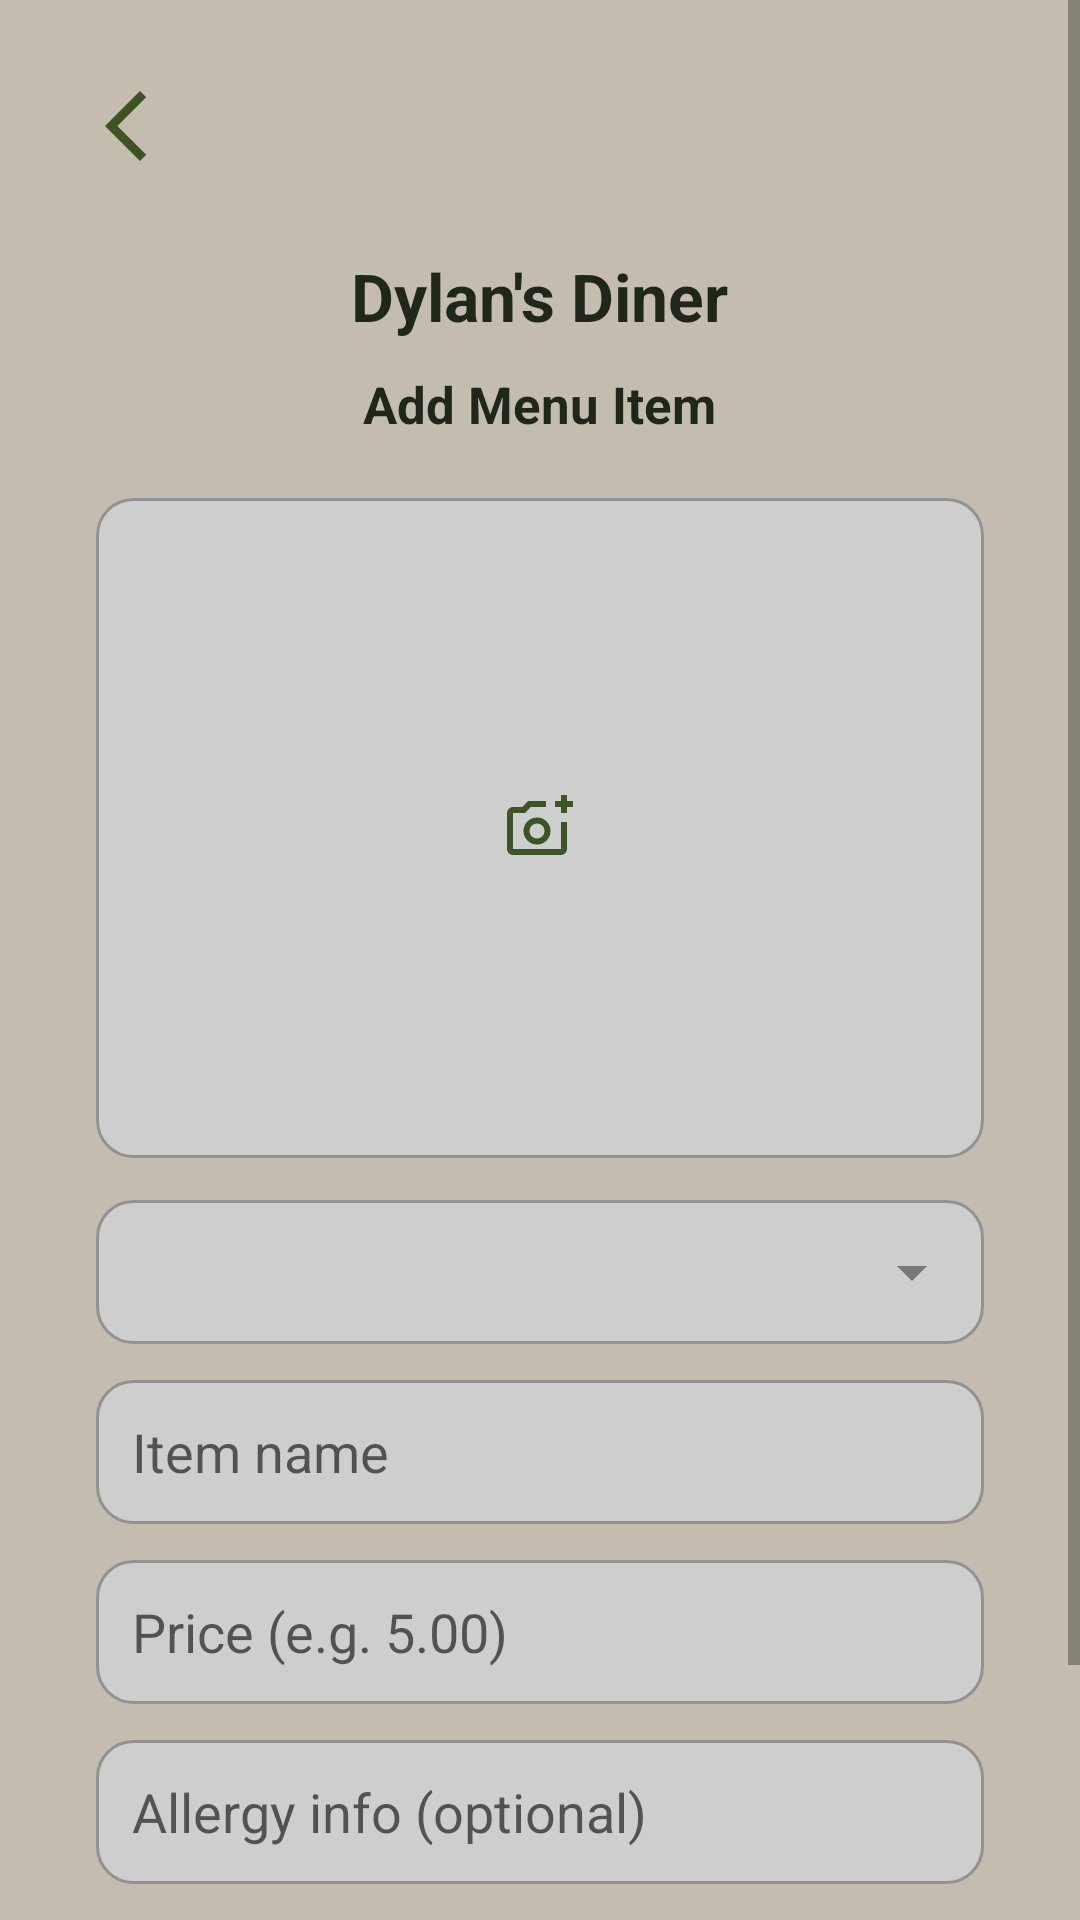

Write the Android layout XML for this screen, with the resource values it uses.
<!-- AndroidManifest.xml: application theme Theme.RestaurantApp -->
<!-- res/layout/activity_add_menu_item.xml -->
<?xml version="1.0" encoding="utf-8"?>
<ScrollView xmlns:android="http://schemas.android.com/apk/res/android"
    xmlns:app="http://schemas.android.com/apk/res-auto"
    android:layout_width="match_parent"
    android:layout_height="match_parent"
    android:fillViewport="true">

    <androidx.constraintlayout.widget.ConstraintLayout
        android:layout_width="match_parent"
        android:layout_height="wrap_content"
        android:padding="16dp">

        <ImageView
            android:id="@+id/btnBack"
            android:layout_width="28dp"
            android:layout_height="28dp"
            android:layout_marginStart="12dp"
            android:layout_marginTop="12dp"
            android:contentDescription="@string/back"
            android:src="@drawable/ic_arrow_back"
            app:layout_constraintStart_toStartOf="parent"
            app:layout_constraintTop_toTopOf="parent" />

        <LinearLayout
            android:id="@+id/contentLayout"
            android:layout_width="match_parent"
            android:layout_height="wrap_content"
            android:layout_marginTop="56dp"
            android:gravity="center_horizontal"
            android:orientation="vertical"
            app:layout_constraintEnd_toEndOf="parent"
            app:layout_constraintStart_toStartOf="parent"
            app:layout_constraintTop_toTopOf="parent">

            <TextView
                android:id="@+id/txtRestaurantName"
                android:layout_width="wrap_content"
                android:layout_height="wrap_content"
                android:layout_marginTop="12dp"
                android:text="@string/restaurant_name"
                android:textSize="22sp"
                android:textStyle="bold" />

            <TextView
                android:layout_width="wrap_content"
                android:layout_height="wrap_content"
                android:layout_marginTop="10dp"
                android:layout_marginBottom="14dp"
                android:text="@string/add_menu_item"
                android:textSize="17sp"
                android:textStyle="bold" />

            <ImageView
                android:id="@+id/imgFood"
                android:layout_width="match_parent"
                android:layout_height="220dp"
                android:layout_gravity="center_horizontal"
                android:layout_marginStart="16dp"
                android:layout_marginTop="6dp"
                android:layout_marginEnd="16dp"
                android:background="@drawable/edittext_background"
                android:clipToOutline="true"
                android:contentDescription="@string/food_image"
                android:maxWidth="240dp"
                android:scaleType="centerInside"
                android:src="@drawable/ic_image_placeholder" />

            <com.google.android.material.textfield.MaterialAutoCompleteTextView
                android:id="@+id/spnItemImage"
                android:layout_width="match_parent"
                android:layout_height="48dp"
                android:layout_gravity="center_horizontal"
                android:layout_marginStart="16dp"
                android:layout_marginTop="14dp"
                android:layout_marginEnd="16dp"
                android:background="@drawable/edittext_background"
                android:drawableEnd="@drawable/ic_dropdown_arrow_down"
                android:drawablePadding="12dp"
                android:fontFamily="sans-serif"
                android:inputType="none"
                android:maxWidth="320dp"
                android:padding="12dp"
                android:paddingEnd="10dp"
                android:textSize="16sp" />


            <EditText
                android:id="@+id/edtItemName"
                android:layout_width="match_parent"
                android:layout_height="48dp"
                android:layout_gravity="center_horizontal"
                android:layout_marginStart="16dp"
                android:layout_marginTop="12dp"
                android:layout_marginEnd="16dp"
                android:background="@drawable/edittext_background"
                android:hint="@string/item_name"
                android:maxWidth="320dp"
                android:padding="12dp" />

            <EditText
                android:id="@+id/edtItemPrice"
                android:layout_width="match_parent"
                android:layout_height="48dp"
                android:layout_gravity="center_horizontal"
                android:layout_marginStart="16dp"
                android:layout_marginTop="12dp"
                android:layout_marginEnd="16dp"
                android:background="@drawable/edittext_background"
                android:hint="@string/price"
                android:inputType="numberDecimal"
                android:maxWidth="320dp"
                android:padding="12dp" />

            <EditText
                android:id="@+id/edtAllergyInfo"
                android:layout_width="match_parent"
                android:layout_height="48dp"
                android:layout_gravity="center_horizontal"
                android:layout_marginStart="16dp"
                android:layout_marginTop="12dp"
                android:layout_marginEnd="16dp"
                android:background="@drawable/edittext_background"
                android:hint="@string/allergy_info"
                android:maxWidth="320dp"
                android:padding="12dp" />

            <Button
                android:id="@+id/btnSaveItem"
                android:layout_width="match_parent"
                android:layout_height="54dp"
                android:layout_gravity="center_horizontal"
                android:layout_marginStart="16dp"
                android:layout_marginTop="18dp"
                android:layout_marginEnd="16dp"
                android:layout_marginBottom="22dp"
                android:background="@drawable/button_ripple"
                android:maxWidth="240dp"
                android:text="@string/save"
                android:textColor="@android:color/white" />

        </LinearLayout>

    </androidx.constraintlayout.widget.ConstraintLayout>
</ScrollView>
<!-- resources referenced by this layout -->
<resources>
  <!-- drawable button_ripple (drawable) -->
  <ripple xmlns:android="http://schemas.android.com/apk/res/android"
      android:color="@color/rippleColor">
      <item>
          <shape android:shape="rectangle">
              <solid android:color="@color/surface"/>
              <corners android:radius="16dp"/>
              <stroke android:width="1dp" android:color="@color/divider"/>
          </shape>
      </item>
  </ripple>
  <!-- drawable edittext_background (drawable) -->
  <?xml version="1.0" encoding="utf-8"?>
  <shape xmlns:android="http://schemas.android.com/apk/res/android"
      android:shape="rectangle">
      <solid android:color="#CECECE" />
      <corners android:radius="12dp" />
      <stroke android:width="1dp" android:color="#929292" />
  </shape>
  <!-- drawable ic_arrow_back (drawable) -->
  <vector xmlns:android="http://schemas.android.com/apk/res/android" android:height="24dp" android:tint="#3E5322" android:viewportHeight="960" android:viewportWidth="960" android:width="24dp">
        
      <path android:fillColor="@android:color/white" android:pathData="M640,880L240,480L640,80L711,151L382,480L711,809L640,880Z"/>
      
  </vector>
  <!-- drawable ic_dropdown_arrow_down (drawable) -->
  <?xml version="1.0" encoding="utf-8"?>
  <vector xmlns:android="http://schemas.android.com/apk/res/android"
      android:width="24dp"
      android:height="24dp"
      android:viewportWidth="24"
      android:viewportHeight="24">
      <path
          android:fillColor="#787878"
          android:pathData="M7,10l5,5l5,-5z" />
  </vector>
  <string name="add_menu_item">Add Menu Item</string>
  <string name="allergy_info">Allergy info (optional)</string>
  <string name="back">Back</string>
  <string name="food_image">Food image</string>
  <string name="item_name">Item name</string>
  <string name="price">Price (e.g. 5.00)</string>
  <string name="restaurant_name">Dylan\'s Diner</string>
  <string name="save">Save</string>
  <style name="Theme.RestaurantApp" parent="Theme.MaterialComponents.DayNight.NoActionBar">
          <item name="colorPrimary">@color/primary</item>
          <item name="colorPrimaryVariant">@color/primaryDark</item>
          <item name="colorOnPrimary">@android:color/white</item>
  
          <item name="colorSecondary">@color/accent</item>
          <item name="colorOnSecondary">@color/jet</item>
  
          <item name="android:windowBackground">@color/background</item>
          <item name="android:statusBarColor">@color/primaryDark</item>
  
          <item name="android:textColorPrimary">@color/textPrimary</item>
          <item name="android:textColorSecondary">@color/textSecondary</item>
          <item name="colorOnBackground">@color/textPrimary</item>
          <item name="colorOnSurface">@color/textPrimary</item>
  
          <item name="android:textViewStyle">@style/CozyTextView</item>
          <item name="android:dropDownListViewStyle">@style/DropDownListViewStyle</item>
  
      </style>
  <color name="rippleColor">#22000000</color>
  <color name="surface">#FBF8F0</color>
  <color name="divider">#D7D1B8</color>
  <color name="primary">@color/olive</color>
  <color name="primaryDark">#2F451D</color>
  <color name="accent">@color/blossom</color>
  <color name="jet">#2A2D34</color>
  <color name="background">#C3BCAF</color>
  <color name="textPrimary">@color/charcoal</color>
  <color name="textSecondary">#4A4F3E</color>
  <style name="CozyTextView" parent="Widget.AppCompat.TextView">
          <item name="android:textColor">@color/textPrimary</item>
      </style>
  <style name="DropDownListViewStyle" parent="@style/Widget.AppCompat.ListView.DropDown">
          <item name="android:divider">@null</item>
          <item name="android:dividerHeight">0dp</item>
          <item name="android:overScrollMode">never</item>
          <item name="android:listSelector">@android:color/transparent</item>
      </style>
  <color name="olive">#3B5624</color>
  <color name="blossom">#FFB7C3</color>
  <color name="charcoal">#1F271B</color>
</resources>
